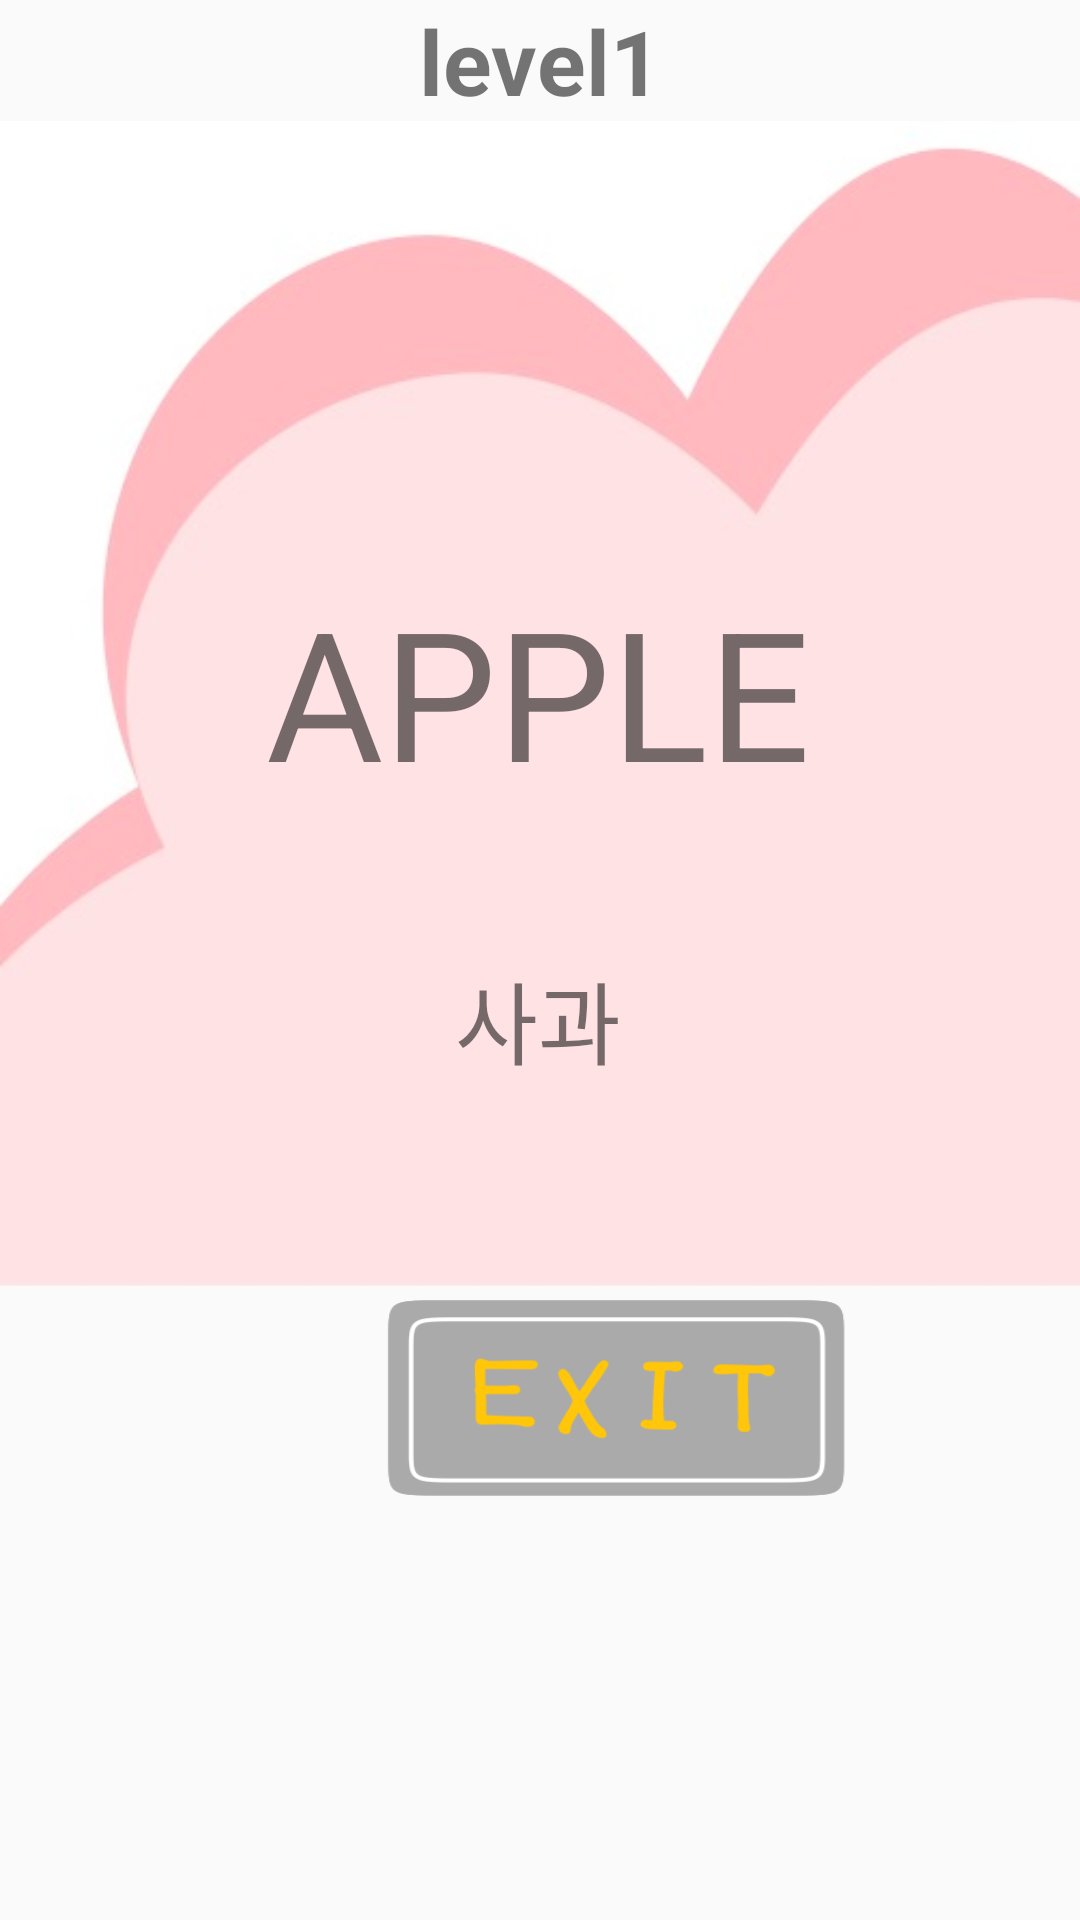

The Android layout XML behind this screen, and the referenced resources:
<!-- AndroidManifest.xml: application theme AppTheme -->
<!-- res/layout/activity_show_blinker_mode.xml -->
<?xml version="1.0" encoding="utf-8"?>
<LinearLayout
xmlns:android="http://schemas.android.com/apk/res/android"
xmlns:tools="http://schemas.android.com/tools"
xmlns:app="http://schemas.android.com/apk/res-auto"
android:layout_width="match_parent"
android:layout_height="match_parent"
tools:context="hanvoca_v1_release.getWordActivity"


android:orientation="vertical" android:id="@+id/vocaname">
<TextView
    android:text="level1"
    android:layout_width="match_parent"
    android:layout_height="wrap_content" android:id="@+id/textView2"
    android:textAlignment="center" android:textSize="30sp" android:textStyle="bold"/>
<android.support.constraint.ConstraintLayout
    android:layout_width="match_parent"
    android:layout_height="389dp" android:paddingTop="150dp" android:background="@drawable/cloudd">
    <TextView
        android:id="@+id/wordTextView2"
        android:layout_width="wrap_content"
        android:layout_height="wrap_content"

        android:text="APPLE" android:textSize="60sp"

        android:layout_centerInParent="true"
        app:layout_constraintEnd_toEndOf="parent" app:layout_constraintStart_toStartOf="parent"
        app:layout_constraintHorizontal_bias="0.497"
        app:layout_constraintTop_toTopOf="parent" android:layout_marginBottom="8dp"
        app:layout_constraintBottom_toBottomOf="parent" app:layout_constraintVertical_bias="0.0"/>
    <TextView
        android:layout_width="wrap_content"
        android:layout_height="wrap_content"
        android:layout_alignParentStart="true"
        android:id="@+id/meanTextView2"
        android:text="사과" android:textSize="30sp" android:textAlignment="center"
        android:layout_alignParentEnd="true"
        app:layout_constraintEnd_toEndOf="parent"
        app:layout_constraintStart_toStartOf="parent"
        android:layout_marginBottom="68dp"
        app:layout_constraintBottom_toBottomOf="parent" app:layout_constraintHorizontal_bias="0.498"/>
</android.support.constraint.ConstraintLayout>

    <LinearLayout
            android:orientation="horizontal"
            android:layout_width="match_parent"
            android:layout_height="match_parent" app:layout_constraintStart_toStartOf="parent"
            app:layout_constraintEnd_toEndOf="parent">
        <LinearLayout
                android:orientation="horizontal"
                android:layout_width="125dp"
                android:layout_height="match_parent">
        </LinearLayout>
        <Button
                android:id="@+id/exitbutton"
                android:layout_width="160dp"
                android:layout_height="75dp"
                android:background="@drawable/exit" app:layout_constraintStart_toStartOf="parent"
                app:layout_constraintEnd_toEndOf="parent"/>
    </LinearLayout>

</LinearLayout>
<!-- resources referenced by this layout -->
<resources>
  <!-- drawable cloudd: jpg bitmap (drawable, 11906 bytes) -->
  <!-- drawable exit: png bitmap (drawable, 13987 bytes) -->
  <style name="AppTheme" parent="Theme.AppCompat.Light.DarkActionBar">
          
          <item name="windowNoTitle">true</item>
          <item name="colorPrimary">@color/colorPrimary</item>
          <item name="colorPrimaryDark">@color/colorPrimaryDark</item>
          <item name="colorAccent">@color/colorAccent</item>
      </style>
  <color name="colorPrimary">#B9A4EB</color>
  <color name="colorPrimaryDark">#996DE7</color>
  <color name="colorAccent">#FFD1E1</color>
</resources>
